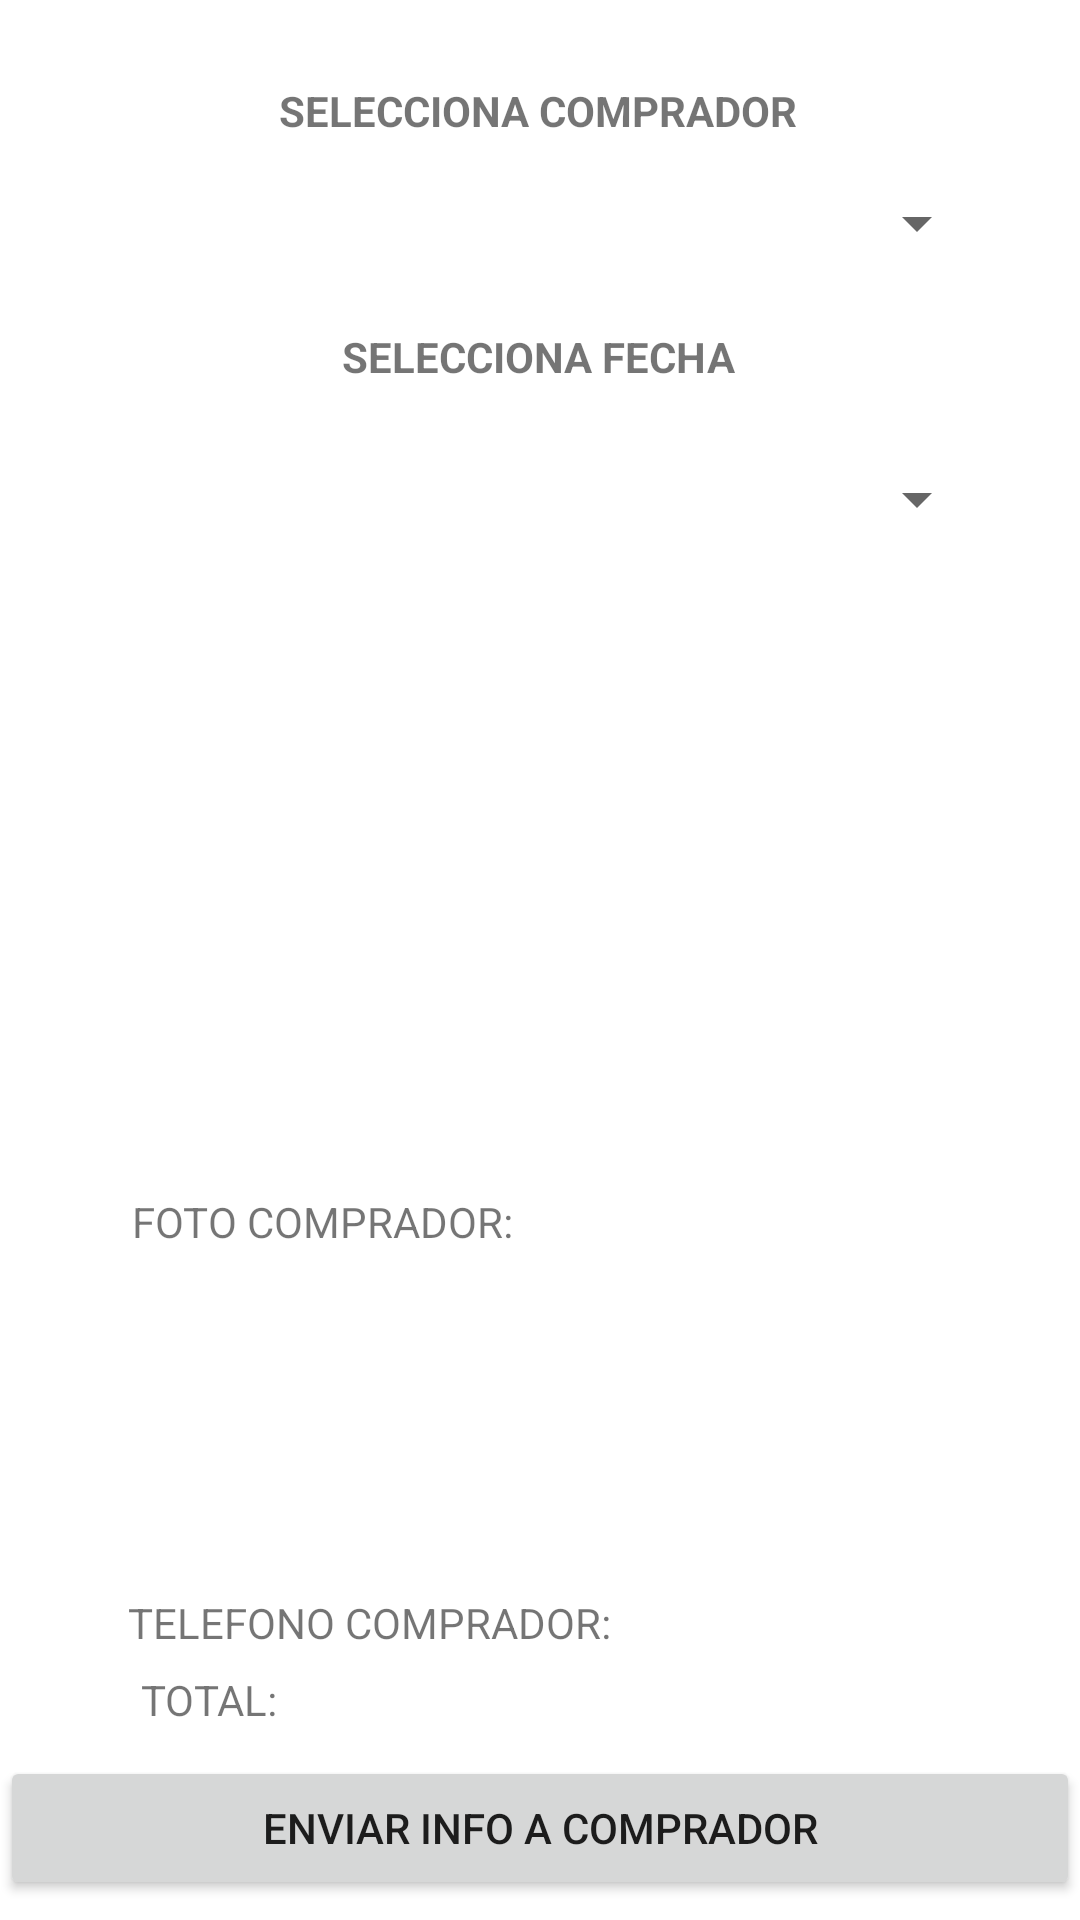

Android layout source for this screen:
<!-- AndroidManifest.xml: application theme Theme.VentasANDUsers -->
<!-- res/layout/fragment_historic.xml -->
<?xml version="1.0" encoding="utf-8"?>
<androidx.constraintlayout.widget.ConstraintLayout xmlns:android="http://schemas.android.com/apk/res/android"
    xmlns:app="http://schemas.android.com/apk/res-auto"
    xmlns:tools="http://schemas.android.com/tools"
    android:layout_width="match_parent"
    android:layout_height="match_parent"
    tools:context=".ui.historic.HistoricFragment">

    <TextView
        android:id="@+id/text_slideshow"
        android:layout_width="match_parent"
        android:layout_height="wrap_content"
        android:layout_marginStart="8dp"
        android:layout_marginTop="8dp"
        android:layout_marginEnd="8dp"
        android:textAlignment="center"
        android:textSize="20sp"
        app:layout_constraintBottom_toBottomOf="parent"
        app:layout_constraintEnd_toEndOf="parent"
        app:layout_constraintHorizontal_bias="0.0"
        app:layout_constraintStart_toStartOf="parent"
        app:layout_constraintTop_toTopOf="parent"
        app:layout_constraintVertical_bias="1.0" />

    <Spinner
        android:id="@+id/spinnerComprador"
        android:layout_width="300dp"
        android:layout_height="wrap_content"
        app:layout_constraintBottom_toBottomOf="parent"
        app:layout_constraintEnd_toEndOf="parent"
        app:layout_constraintHorizontal_bias="0.495"
        app:layout_constraintStart_toStartOf="parent"
        app:layout_constraintTop_toTopOf="parent"
        app:layout_constraintVertical_bias="0.101" />

    <TextView
        android:id="@+id/textView3"
        android:layout_width="wrap_content"
        android:layout_height="wrap_content"
        android:text="SELECCIONA COMPRADOR"
        android:textStyle="bold"
        app:layout_constraintBottom_toBottomOf="parent"
        app:layout_constraintEnd_toEndOf="parent"
        app:layout_constraintHorizontal_bias="0.498"
        app:layout_constraintStart_toStartOf="parent"
        app:layout_constraintTop_toTopOf="parent"
        app:layout_constraintVertical_bias="0.044" />

    <TextView
        android:id="@+id/textView4"
        android:layout_width="wrap_content"
        android:layout_height="wrap_content"
        android:text="SELECCIONA FECHA"
        android:textStyle="bold"
        app:layout_constraintBottom_toBottomOf="parent"
        app:layout_constraintEnd_toEndOf="parent"
        app:layout_constraintHorizontal_bias="0.498"
        app:layout_constraintStart_toStartOf="parent"
        app:layout_constraintTop_toTopOf="parent"
        app:layout_constraintVertical_bias="0.176" />

    <Spinner
        android:id="@+id/spinnerFecha"
        android:layout_width="300dp"
        android:layout_height="wrap_content"
        app:layout_constraintBottom_toBottomOf="parent"
        app:layout_constraintEnd_toEndOf="parent"
        app:layout_constraintHorizontal_bias="0.495"
        app:layout_constraintStart_toStartOf="parent"
        app:layout_constraintTop_toBottomOf="@+id/textView4"
        app:layout_constraintVertical_bias="0.053" />

    <androidx.recyclerview.widget.RecyclerView
        android:id="@+id/recyclerRegistro"
        android:layout_width="0dp"
        android:layout_height="170dp"
        app:layout_constraintBottom_toBottomOf="parent"
        app:layout_constraintEnd_toEndOf="parent"
        app:layout_constraintHorizontal_bias="0.0"
        app:layout_constraintStart_toStartOf="parent"
        app:layout_constraintTop_toBottomOf="@+id/spinnerFecha"
        app:layout_constraintVertical_bias="0.093" />

    <TextView
        android:id="@+id/textView5"
        android:layout_width="wrap_content"
        android:layout_height="wrap_content"
        android:text="TOTAL: "
        app:layout_constraintBottom_toBottomOf="parent"
        app:layout_constraintEnd_toEndOf="parent"
        app:layout_constraintHorizontal_bias="0.151"
        app:layout_constraintStart_toStartOf="parent"
        app:layout_constraintTop_toBottomOf="@+id/textView6"
        app:layout_constraintVertical_bias="0.095" />

    <TextView
        android:id="@+id/textView6"
        android:layout_width="wrap_content"
        android:layout_height="wrap_content"
        android:text="TELEFONO COMPRADOR: "
        app:layout_constraintBottom_toBottomOf="parent"
        app:layout_constraintEnd_toEndOf="parent"
        app:layout_constraintHorizontal_bias="0.218"
        app:layout_constraintStart_toStartOf="parent"
        app:layout_constraintTop_toBottomOf="@+id/imagenComprador"
        app:layout_constraintVertical_bias="0.211" />

    <ImageView
        android:id="@+id/imagenComprador"
        android:layout_width="117dp"
        android:layout_height="112dp"
        android:scaleType="centerInside"
        app:layout_constraintBottom_toBottomOf="parent"
        app:layout_constraintEnd_toEndOf="parent"
        app:layout_constraintHorizontal_bias="0.372"
        app:layout_constraintStart_toEndOf="@+id/textView7"
        app:layout_constraintTop_toBottomOf="@+id/recyclerRegistro"
        app:layout_constraintVertical_bias="0.13"
        tools:src="@tools:sample/avatars" />

    <TextView
        android:id="@+id/textView7"
        android:layout_width="wrap_content"
        android:layout_height="wrap_content"
        android:text="FOTO COMPRADOR: "
        app:layout_constraintBottom_toBottomOf="parent"
        app:layout_constraintEnd_toEndOf="parent"
        app:layout_constraintHorizontal_bias="0.192"
        app:layout_constraintStart_toStartOf="parent"
        app:layout_constraintTop_toBottomOf="@+id/recyclerRegistro"
        app:layout_constraintVertical_bias="0.091" />

    <TextView
        android:id="@+id/textNumTelefono"
        android:layout_width="wrap_content"
        android:layout_height="wrap_content"
        app:layout_constraintBottom_toBottomOf="parent"
        app:layout_constraintEnd_toEndOf="parent"
        app:layout_constraintHorizontal_bias="0.145"
        app:layout_constraintStart_toEndOf="@+id/textView6"
        app:layout_constraintTop_toBottomOf="@+id/imagenComprador"
        app:layout_constraintVertical_bias="0.211" />

    <TextView
        android:id="@+id/textTotal"
        android:layout_width="wrap_content"
        android:layout_height="wrap_content"
        app:layout_constraintBottom_toTopOf="@+id/buttonSend"
        app:layout_constraintEnd_toEndOf="parent"
        app:layout_constraintHorizontal_bias="0.233"
        app:layout_constraintStart_toStartOf="parent"
        app:layout_constraintTop_toBottomOf="@+id/textView5"
        app:layout_constraintVertical_bias="0.275" />

    <Button
        android:id="@+id/buttonSend"
        android:layout_width="0dp"
        android:layout_height="wrap_content"
        android:text="ENVIAR INFO A COMPRADOR"
        app:layout_constraintBottom_toBottomOf="parent"
        app:layout_constraintEnd_toEndOf="parent"
        app:layout_constraintHorizontal_bias="0.498"
        app:layout_constraintStart_toStartOf="parent"
        app:layout_constraintTop_toTopOf="parent"
        app:layout_constraintVertical_bias="0.989" />
</androidx.constraintlayout.widget.ConstraintLayout>
<!-- resources referenced by this layout -->
<resources>
  <style name="Theme.VentasANDUsers" parent="Theme.MaterialComponents.DayNight.DarkActionBar">
          
          <item name="colorPrimary">@color/purple_500</item>
          <item name="colorPrimaryVariant">@color/purple_700</item>
          <item name="colorOnPrimary">@color/white</item>
          
          <item name="colorSecondary">@color/teal_200</item>
          <item name="colorSecondaryVariant">@color/teal_700</item>
          <item name="colorOnSecondary">@color/black</item>
          
          <item name="android:statusBarColor">?attr/colorPrimaryVariant</item>
          
      </style>
  <!-- not gathered from this repository: default colours our renderer supplied (Android Studio template values) -->
  <color name="purple_500">#FF6200EE</color>
  <color name="purple_700">#FF3700B3</color>
  <color name="teal_200">#FF03DAC5</color>
  <color name="teal_700">#FF018786</color>
  <color name="black">#FF000000</color>
  <color name="white">#FFFFFFFF</color>
</resources>
